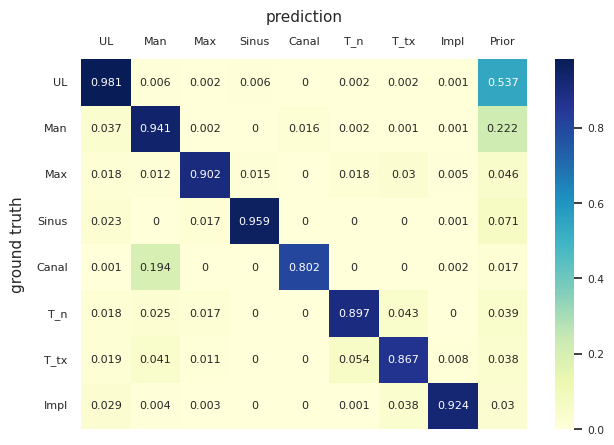

Write the Python code that produced this figure.


# i.21.4.26.21:06) 수플에서 위에 적어놨던 문제들(xticks 를 매트릭스의 윗부분으로 올리는거랑, 수치들 반올림문제) 모두 해결했음. SO 답변들 역시 개굿.
#  코랩에다가 코드 적어놨고, 그거 다시 여기에 붙여놓음. 
#   ->다시 이것저것 커스터마이징해서 수정. /21.4.26.23:11. 


# i.21.4.24.20:41) confusion matrix plotting test in Colab. 

import seaborn as sn
import pandas as pd
import matplotlib.pyplot as plt
import matplotlib


# array = [[13.1,1,1,0,2,0.248],
#          [3.1648,9,6,0,1,0],
#          [0,0,16.14,2.1,0,0],
#          [0,0,0,13,0,0],
#          [0,0.345,0,0,15,0.002],
#          [0.011,0,1,0,0,15]]

# df_cm = pd.DataFrame(array, index = [i for i in 'ABCDEF'], columns = [i for i in 'abcdef'])




array = [[0.981, 0.006, 0.002, 0.006, 0.   , 0.002, 0.002, 0.001, 0.537],
         [0.037, 0.941, 0.002, 0.   , 0.016, 0.002, 0.001, 0.001, 0.222],
         [0.018, 0.012, 0.902, 0.015, 0.   , 0.018, 0.03 , 0.005, 0.046],
         [0.023, 0.   , 0.017, 0.959, 0.   , 0.   , 0.   , 0.001, 0.071],
         [0.001, 0.194, 0.   , 0.   , 0.802, 0.   , 0.   , 0.002, 0.017],
         [0.018, 0.025, 0.017, 0.   , 0.   , 0.897, 0.043, 0.   , 0.039],
         [0.019, 0.041, 0.011, 0.   , 0.   , 0.054, 0.867, 0.008, 0.038],
         [0.029, 0.004, 0.003, 0.   , 0.   , 0.001, 0.038, 0.924, 0.03 ]]

df_cm = pd.DataFrame(array, \
                     index = ['UL', 'Man', 'Max', 'Sinus', 'Canal', 'T_n', 'T_tx', 'Impl'], \
                     columns = ['UL', 'Man', 'Max', 'Sinus', 'Canal', 'T_n', 'T_tx', 'Impl', 'Prior'])


sn.set(rc={'figure.figsize':(7.2, 4.8)}) # i.21.4.26.22:33) 가로세로 사이즈 지정 가능.



# i. plt.gca() 는 axis 를 가져오는듯. 
#  plt.gca() 의 gca 가 아마 get current axis 인것같고, plt.gcf() 는 get current figure 인듯? 아직확인안해봄.
ax = plt.gca() 
# ax.set_xlabel('xlabelJ') # i. 안됨. 내가 지금 seaborn 쓰고있어서그런가봄. /21.4.26.22:35.

# ax.set_aspect(0.7) # aspect ratio 지정 가능한데, 난 지금 seaborn(matplotlib 위에서 작동되는듯) 쓰고있는데 얜 matplotlib 관련 함수라 그런지, 매트릭스 비율 조정은 되는데 오른쪽의 스케일바가 조정이 안됨.



# i.21.4.26.21:11) 바로여기서 labeltop=True 라고 해주면 x label (x ticks 라고도 하는것같고 정확한용어는몰겟지만) 이 위에 배치됨!!
ax.tick_params(axis="x", bottom=False, top=False, labelbottom=False, labeltop=True, labelsize=8) # i.21.4.26.22:05) 여기서 labelsize 조절해서 label 글자크기 조절가능. 
ax.tick_params(axis="y", left=False, right=False, labelleft=True, labelright=False, labelsize=8)


# plt.figure(figsize=(10,7))
sn.set(font_scale=0.7) # for label size   # i.21.4.26.22:04) 지금내코드에선 오른쪽 스케일바 숫자 크기 조절됨. 내 x,y label 은 seaborn 이용 안하고 matplotlib 이용해서 그런것같다고 추측됨. 


# sns.heatmap(df_cm, annot=True,  cmap=sns.cm.rocket_r, annot_kws={"size": 16}) # font size
# sns.heatmap(df_cm, annot=True,  cmap="Blues", annot_kws={"size": 16}) # font size
# sns.heatmap(df_cm, annot=True,  cmap="twilight", annot_kws={"size": 16}) # font size

# i.21.4.26.21:09) 여기서 fmt 를 조정하면 자릿수,반올림 문제 해결됨!!
axJ = sn.heatmap(df_cm, annot=True, cmap='YlGnBu', fmt='g', annot_kws={"size": 8}) # font size # i.21.4.26.22:05) 매트릭스의 각 셀들의 숫자 폰트 크기조절. 
# axJ.set_title('ddddd')
axJ.tick_params(axis="x", bottom=False, top=False, labelbottom=False, labeltop=True, labelsize=8)


# axJ.set(xlabel='common xlabel', ylabel='common ylabel')
axJ.set_ylabel('ground truth', loc='center', size=11)
axJ.set_xlabel('prediction', loc='center', size=11)

axJ.xaxis.set_label_position('top')
# axJ.xaxis.set_label_coords(0,0)
axJ.xaxis.labelpad = 10
axJ.yaxis.labelpad = 8



# i. figure 를 가져옴.
#  plt.gca() 의 gca 가 아마 get current axis 인것같고, gcf 는 get current figure 인듯? 아직확인안해봄.
fig = plt.gcf()



# i. ticks 글자들 위치 미세조정.

# Create offset transform.
dx = 0/72.; dy = 0/72. # i. x,y방향 위치조정 가능./21.4.26.21:12.
offset = matplotlib.transforms.ScaledTranslation(dx, dy, fig.dpi_scale_trans)
# apply offset transform to all x ticklabels.
for label in ax.xaxis.get_majorticklabels():
    label.set_transform(label.get_transform() + offset)

# i. same as above, but y axis.
dx = 0/72.; dy = 0/72. # i. x,y방향 위치조정 가능. /21.4.26.21:13. 
offset = matplotlib.transforms.ScaledTranslation(dx, dy, fig.dpi_scale_trans)
for label in ax.yaxis.get_majorticklabels():
    label.set_transform(label.get_transform() + offset)


# i. yticks 글자들 회전 각도.
plt.yticks(rotation=0)


# plt.savefig('/content/confMatrixJ.png', bbox_inches='tight', dpi=1000) # i. bbox_inches='tight' 로 하면 주위 여백 줄어듦. 논문용으로 dpi 1000 으로 해줌. (코랩컴에 저장하는용도로 사용했던 코드임.)
plt.savefig(r'C:\Users\<user>\1JUN\2020vision\cityscapesscripts_mvdeltGithub\cityscapesscripts\evaluation\paper2_confMatrixJ.png', bbox_inches='tight', dpi=1000)
plt.show()

